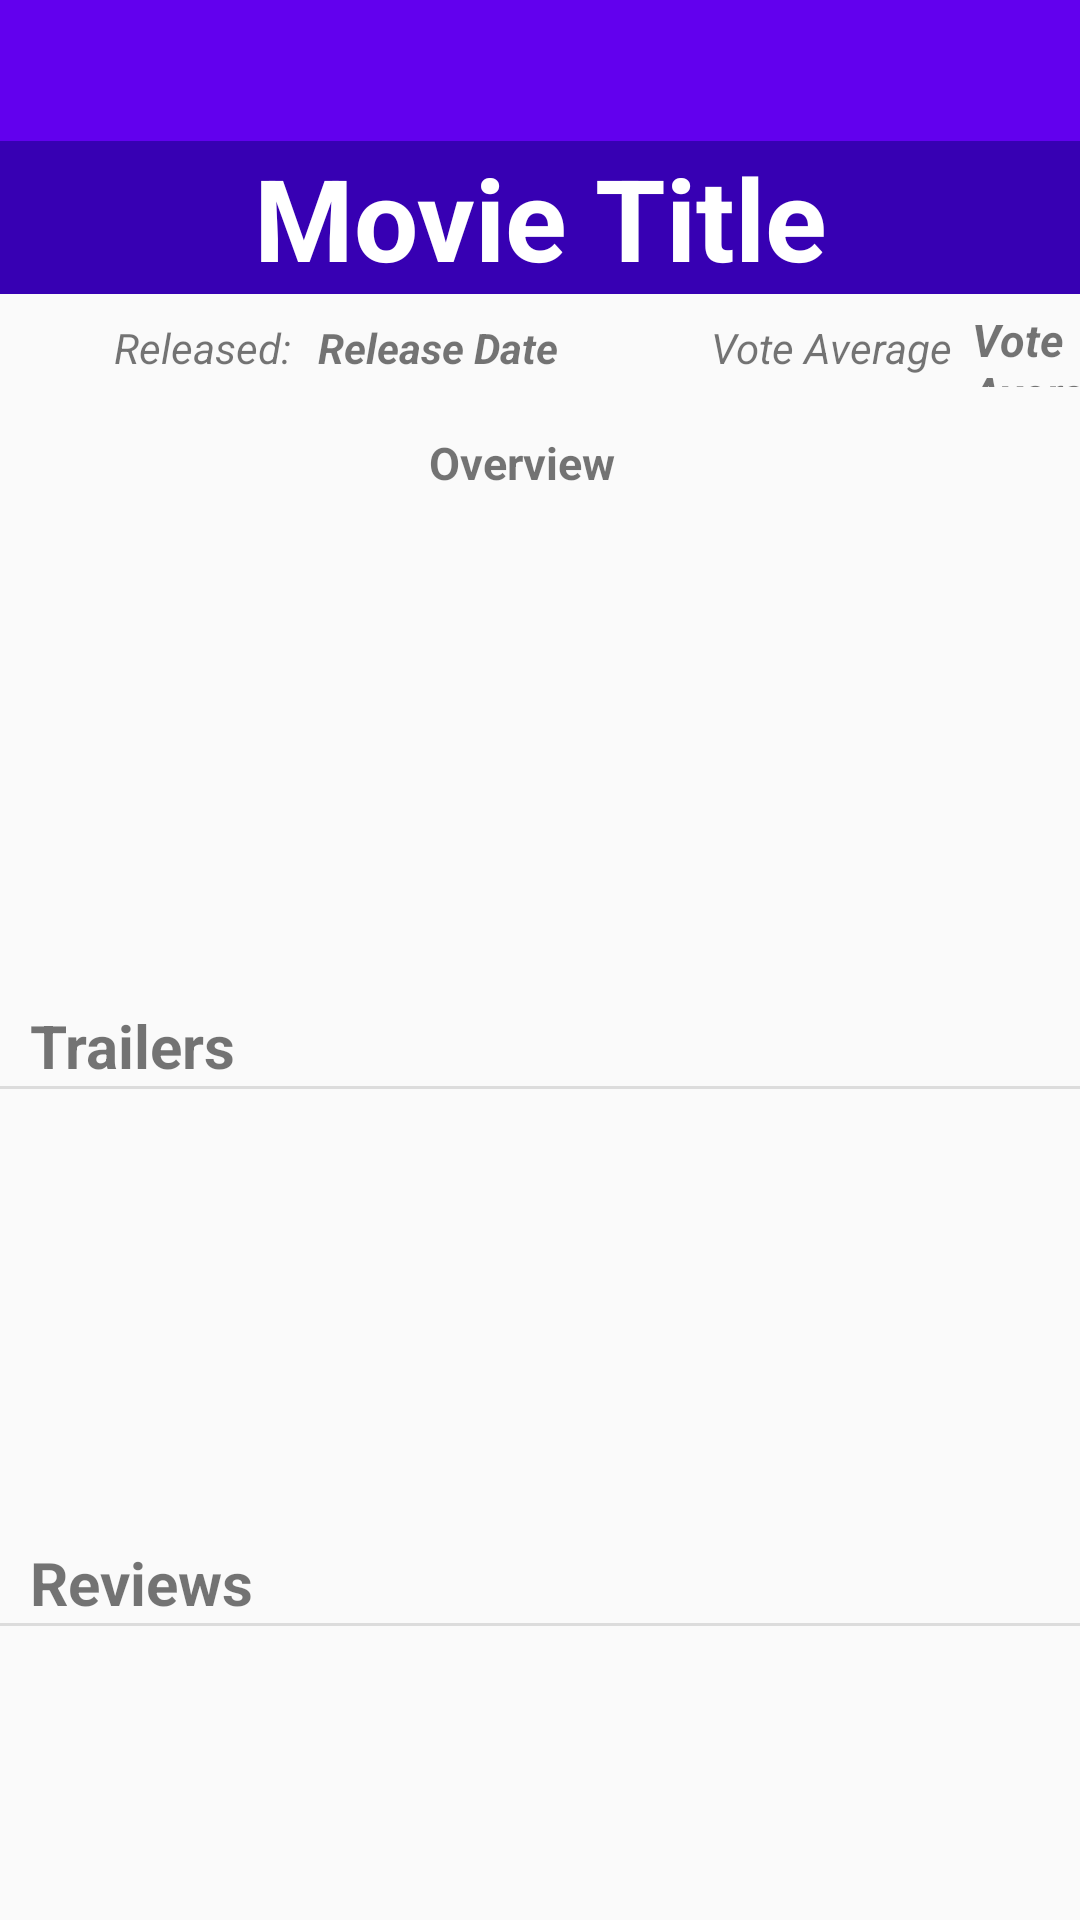

Reconstruct the res/layout file that produces this screen, plus the resources it refers to.
<!-- AndroidManifest.xml: activity theme AppTheme.NoActionBar -->
<!-- res/layout/activity_detail.xml -->
<?xml version="1.0" encoding="utf-8"?>
<ScrollView xmlns:app="http://schemas.android.com/apk/res-auto"
    xmlns:tools="http://schemas.android.com/tools"
    android:layout_width="match_parent"
    android:layout_height="wrap_content"
    xmlns:android="http://schemas.android.com/apk/res/android" >

    <androidx.constraintlayout.widget.ConstraintLayout
        android:layout_width="match_parent"
        android:layout_height="match_parent"
        tools:context=".DetailActivity">


        <androidx.appcompat.widget.Toolbar
            android:id="@+id/detail_toolbar"
            android:layout_width="match_parent"
            android:layout_height="47dp"
            android:background="?attr/colorPrimary"
            app:layout_constraintEnd_toEndOf="parent"
            app:layout_constraintHorizontal_bias="0.142"
            app:layout_constraintStart_toStartOf="parent"
            app:layout_constraintTop_toTopOf="parent"

            />

        <ImageView
            android:id="@+id/iv_detail_activity_poster"
            android:layout_width="128dp"
            android:layout_height="196dp"
            android:layout_margin="10dp"
            android:layout_marginTop="8dp"
            android:padding="5dp"
            app:layout_constraintStart_toStartOf="@+id/tv_movie_title"
            app:layout_constraintTop_toBottomOf="@+id/tv_release_date"
            tools:srcCompat="@tools:sample/avatars" />

        <TextView
            android:id="@+id/tv_movie_title"
            android:layout_width="match_parent"
            android:layout_height="51dp"
            android:autoSizeTextType="uniform"
            android:background="?attr/colorPrimaryDark"
            android:gravity="center"
            android:text="Movie Title"
            android:textColor="@color/cardview_light_background"
            android:textSize="22sp"
            android:textStyle="bold"

            app:layout_constraintHorizontal_bias="0.0"
            app:layout_constraintStart_toStartOf="parent"
            app:layout_constraintTop_toBottomOf="@+id/detail_toolbar" />

        <TextView
            android:id="@+id/tv_release_date"
            android:gravity="center_vertical"
            android:layout_width="131dp"
            android:layout_height="26dp"
            android:layout_marginTop="5dp"
            android:layout_marginStart="4dp"
            android:layout_marginLeft="4dp"
            android:text="Release Date"
            android:textSize="14sp"
            android:textStyle="bold|italic"
            app:layout_constraintStart_toEndOf="@+id/tv_label_release_date"
            app:layout_constraintTop_toBottomOf="@+id/tv_movie_title" />

        <TextView
            android:id="@+id/tv_vote_average"
            android:layout_width="63dp"
            android:layout_height="26dp"
            android:layout_marginTop="5dp"
            android:gravity="center_vertical"
            android:text="Vote Average:"
            android:textSize="15sp"
            android:textStyle="bold|italic"
            app:layout_constraintStart_toEndOf="@+id/tv_label_vote_average"
            app:layout_constraintTop_toBottomOf="@+id/tv_movie_title" />

        <ScrollView
            android:layout_width="275dp"
            android:layout_height="197dp"
            app:layout_constraintStart_toEndOf="@+id/iv_detail_activity_poster"
            app:layout_constraintTop_toBottomOf="@+id/tv_vote_average"
            app:layout_constraintTop_toTopOf="@+id/iv_detail_activity_poster"
            >
            <TextView
                android:id="@+id/tv_overview"
                android:layout_width="wrap_content"
                android:layout_height="197dp"
                android:padding="5dp"
                android:text="Overview"
                android:textSize="15sp"
                android:textStyle="bold"
                app:layout_constraintStart_toEndOf="@+id/iv_detail_activity_poster"
                app:layout_constraintTop_toBottomOf="@+id/tv_vote_average"
                app:layout_constraintTop_toTopOf="@+id/iv_detail_activity_poster" />

        </ScrollView>

        <TextView
            android:id="@+id/tv_label_release_date"
            android:gravity="center_vertical"
            android:layout_width="64dp"
            android:layout_height="26dp"
            android:layout_marginTop="5dp"
            android:layout_marginStart="38dp"
            android:layout_marginLeft="28dp"
            android:text="Released:"
            android:textSize="14sp"
            android:textStyle="italic"
            app:layout_constraintStart_toStartOf="parent"
            app:layout_constraintTop_toBottomOf="@+id/tv_movie_title" />


        <TextView
            android:id="@+id/tv_label_vote_average"
            android:layout_width="87dp"
            android:layout_height="26dp"
            android:layout_marginTop="5dp"
            android:gravity="center_vertical"
            android:text="Vote Average"
            android:textSize="14sp"
            android:textStyle="italic"
            app:layout_constraintStart_toEndOf="@+id/tv_release_date"
            app:layout_constraintTop_toBottomOf="@+id/tv_movie_title" />

        <ImageView
            android:id="@+id/iv_favorite"
            android:layout_width="32dp"
            android:layout_height="31dp"
            android:layout_margin="5dp"
            android:layout_marginTop="5dp"
            android:layout_marginEnd="16dp"
            android:layout_marginRight="16dp"
            android:layout_marginBottom="18dp"
            android:outlineSpotShadowColor="@color/colorAccent"
            android:src="@drawable/ic_favorite_24px"
            app:layout_constraintBottom_toBottomOf="@+id/detail_toolbar"
            app:layout_constraintEnd_toEndOf="parent"
            app:layout_constraintTop_toTopOf="@+id/detail_toolbar"
            app:layout_constraintVertical_bias="0.0" />

        <View style="@style/Divider"
            android:layout_width="match_parent"
            app:layout_constraintTop_toBottomOf="@+id/tv_label_trailers"
            />

        <TextView
            android:id="@+id/tv_label_trailers"
            android:text="Trailers"
            android:textSize="20dp"
            android:textStyle="bold"
            android:layout_width="wrap_content"
            android:layout_height="wrap_content"
            app:layout_constraintStart_toStartOf="@+id/iv_detail_activity_poster"
            app:layout_constraintTop_toBottomOf="@+id/iv_detail_activity_poster"/>

        <androidx.recyclerview.widget.RecyclerView
            android:id="@+id/rv_trailers"
            android:layout_width="match_parent"
            android:layout_height="152dp"
            app:layout_constraintTop_toBottomOf="@+id/tv_label_trailers"
            tools:layout_editor_absoluteX="-2dp" />

        <View style="@style/Divider"
            android:layout_width="match_parent"
            app:layout_constraintTop_toBottomOf="@+id/tv_label_reviews"
            />

        <TextView
            android:id="@+id/tv_label_reviews"
            android:text="Reviews"
            android:textSize="20dp"
            android:textStyle="bold"
            android:layout_width="wrap_content"
            android:layout_height="wrap_content"
            app:layout_constraintStart_toStartOf="@+id/iv_detail_activity_poster"
            app:layout_constraintTop_toBottomOf="@+id/rv_trailers"/>

        <androidx.recyclerview.widget.RecyclerView
            android:id="@+id/rv_reviews"
            android:layout_width="match_parent"
            android:layout_height="wrap_content"
            app:layout_constraintTop_toBottomOf="@+id/tv_label_reviews" />







    </androidx.constraintlayout.widget.ConstraintLayout>
</ScrollView>
    
    
    
    
    
    
    
    
    
<!-- resources referenced by this layout -->
<resources>
  <style name="Divider">
          <item name="android:layout_width">match_parent</item>
          <item name="android:layout_height">1dp</item>
          <item name="android:background">?android:attr/listDivider</item>
      </style>
  <style name="AppTheme.NoActionBar">
          <item name="windowActionBar">false</item>
          <item name="windowNoTitle">true</item>
      </style>
  <!-- not gathered from this repository: default colours our renderer supplied (Android Studio template values) -->
  <color name="colorAccent">#FF03DAC5</color>
</resources>
